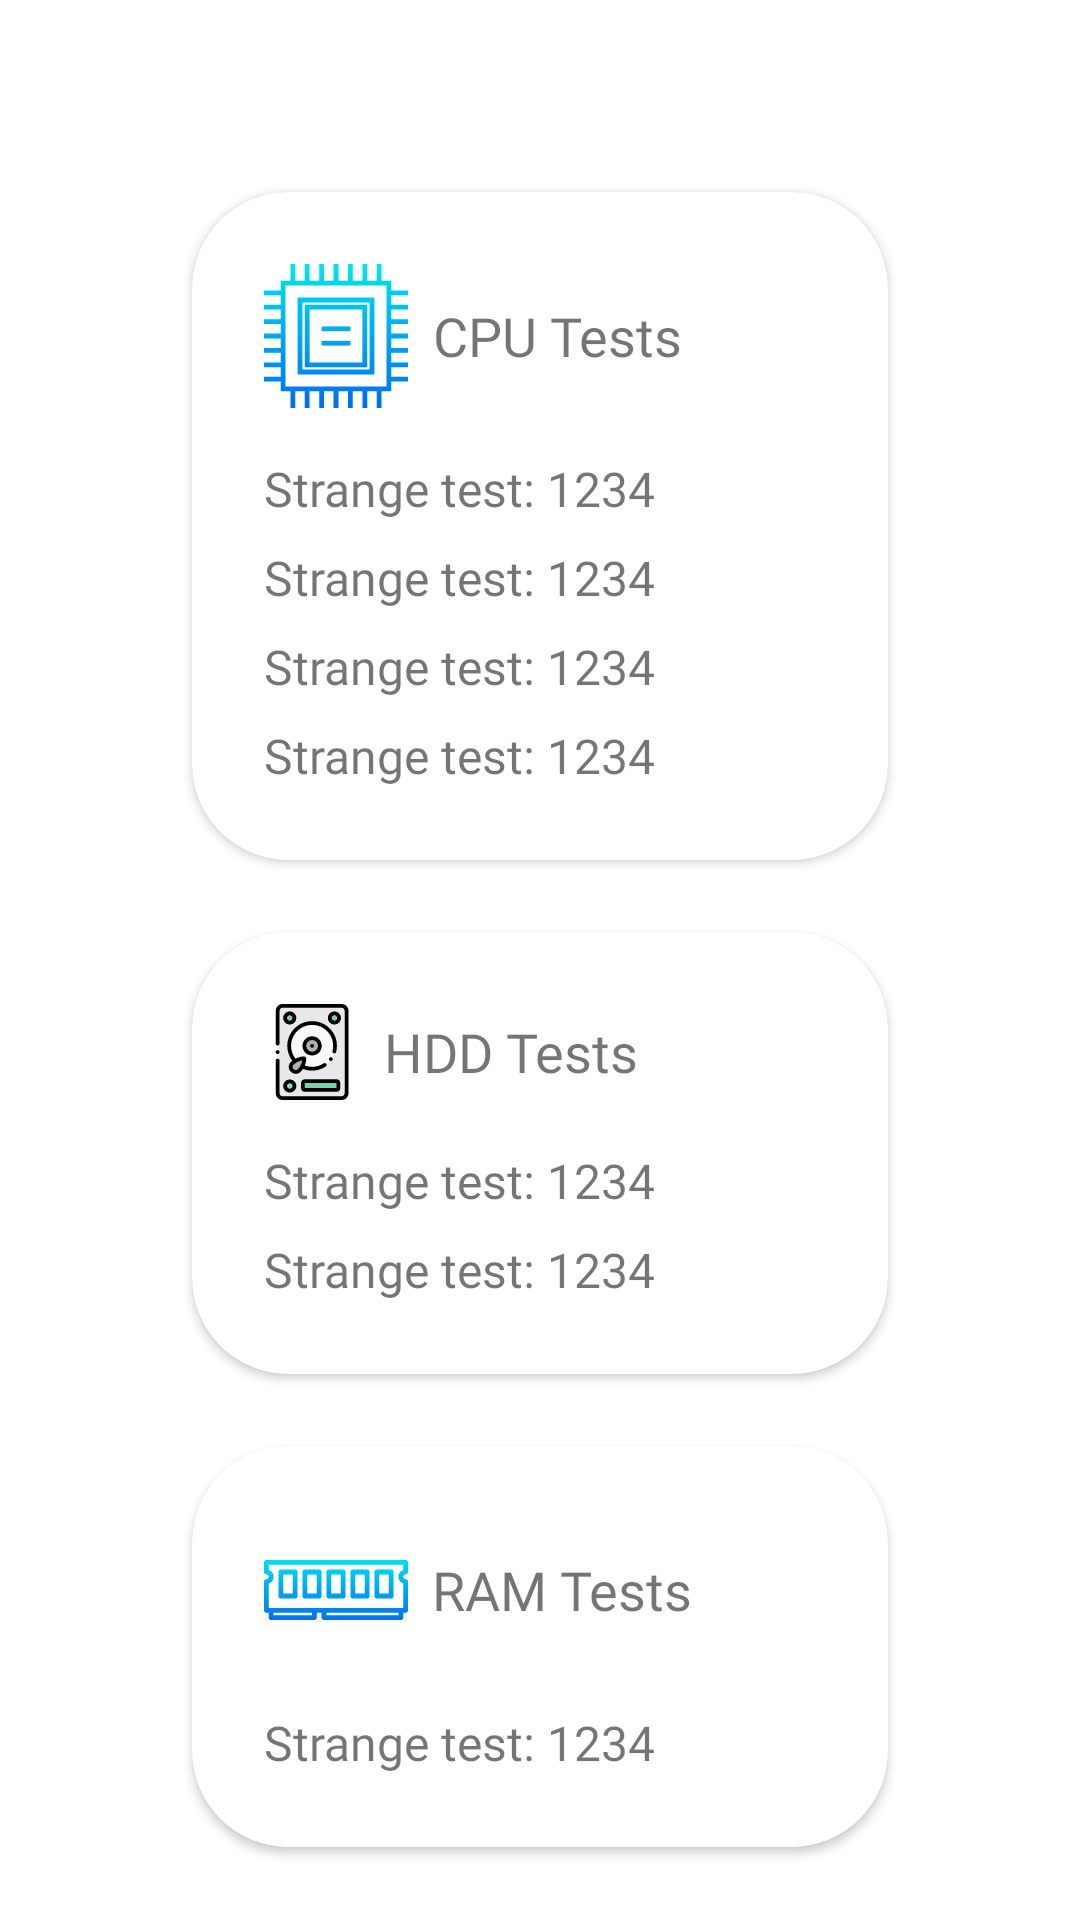

The Android layout XML behind this screen, and the referenced resources:
<!-- AndroidManifest.xml: application theme AppTheme -->
<!-- res/layout/popup_device_info.xml -->
<?xml version="1.0" encoding="utf-8"?>
<ScrollView
    xmlns:android="http://schemas.android.com/apk/res/android"
    android:layout_width="match_parent"
    android:layout_height="match_parent"
    android:fillViewport="true">
    <androidx.constraintlayout.widget.ConstraintLayout xmlns:android="http://schemas.android.com/apk/res/android"
        android:layout_width="match_parent"
        android:layout_height="match_parent"
        xmlns:app="http://schemas.android.com/apk/res-auto">
        <androidx.cardview.widget.CardView
            android:id="@+id/popup_device_CV_CPU"
            android:layout_width="match_parent"
            android:layout_height="wrap_content"
            android:layout_marginStart="64dp"
            android:layout_marginTop="64dp"
            android:layout_marginEnd="64dp"
            android:elevation="4dp"
            app:cardCornerRadius="32dp"
            app:layout_constraintEnd_toEndOf="parent"
            app:layout_constraintStart_toStartOf="parent"
            app:layout_constraintTop_toTopOf="parent">

            <androidx.constraintlayout.widget.ConstraintLayout
                android:layout_width="match_parent"
                android:layout_height="wrap_content"
                android:paddingHorizontal="24dp"
                android:paddingVertical="24dp">

                <TextView
                    android:id="@+id/popup_device_TV_CPU_header"
                    android:layout_width="wrap_content"
                    android:layout_height="wrap_content"
                    android:drawableStart="@drawable/ic_cpu"
                    android:drawablePadding="8dp"
                    android:fontFamily="@font/roboto_regular"
                    android:gravity="center"
                    android:text="@string/popup_device_TV_CPU_header"
                    android:textSize="18sp"
                    app:layout_constraintStart_toStartOf="parent"
                    app:layout_constraintTop_toTopOf="parent" />

                <TextView
                    android:id="@+id/popup_device_TV_CPU_Test_1"
                    android:layout_width="wrap_content"
                    android:layout_height="wrap_content"

                    android:layout_marginTop="16dp"
                    android:fontFamily="@font/roboto_regular"
                    android:text="Strange test: 1234"
                    android:textSize="16sp"
                    app:layout_constraintStart_toStartOf="parent"
                    app:layout_constraintTop_toBottomOf="@id/popup_device_TV_CPU_header" />

                <TextView
                    android:id="@+id/popup_device_TV_CPU_Test_2"
                    android:layout_width="wrap_content"
                    android:layout_height="wrap_content"

                    android:layout_marginTop="8dp"
                    android:fontFamily="@font/roboto_regular"
                    android:text="Strange test: 1234"
                    android:textSize="16sp"
                    app:layout_constraintStart_toStartOf="parent"
                    app:layout_constraintTop_toBottomOf="@id/popup_device_TV_CPU_Test_1" />

                <TextView
                    android:id="@+id/popup_device_TV_CPU_Test_3"
                    android:layout_width="wrap_content"
                    android:layout_height="wrap_content"

                    android:layout_marginTop="8dp"
                    android:fontFamily="@font/roboto_regular"
                    android:text="Strange test: 1234"
                    android:textSize="16sp"
                    app:layout_constraintStart_toStartOf="parent"
                    app:layout_constraintTop_toBottomOf="@id/popup_device_TV_CPU_Test_2" />

                <TextView
                    android:id="@+id/popup_device_TV_CPU_Test_4"
                    android:layout_width="wrap_content"
                    android:layout_height="wrap_content"

                    android:layout_marginTop="8dp"
                    android:fontFamily="@font/roboto_regular"
                    android:text="Strange test: 1234"
                    android:textSize="16sp"
                    app:layout_constraintStart_toStartOf="parent"
                    app:layout_constraintTop_toBottomOf="@id/popup_device_TV_CPU_Test_3" />
            </androidx.constraintlayout.widget.ConstraintLayout>
        </androidx.cardview.widget.CardView>

        <androidx.cardview.widget.CardView
            android:id="@+id/popup_device_CV_HDD"
            android:layout_width="match_parent"
            android:layout_height="wrap_content"
            android:layout_marginStart="64dp"
            android:layout_marginTop="24dp"
            android:layout_marginEnd="64dp"
            android:elevation="4dp"
            app:cardCornerRadius="32dp"
            app:layout_constraintEnd_toEndOf="parent"
            app:layout_constraintStart_toStartOf="parent"
            app:layout_constraintTop_toBottomOf="@+id/popup_device_CV_CPU">

            <androidx.constraintlayout.widget.ConstraintLayout
                android:layout_width="match_parent"
                android:layout_height="wrap_content"
                android:paddingHorizontal="24dp"
                android:paddingVertical="24dp">

                <TextView
                    android:id="@+id/popup_device_TV_HDD_header"
                    android:layout_width="wrap_content"
                    android:layout_height="wrap_content"
                    android:drawableStart="@drawable/ic_computer"
                    android:drawablePadding="8dp"
                    android:fontFamily="@font/roboto_regular"
                    android:gravity="center"
                    android:text="@string/popup_device_TV_HDD_header"
                    android:textSize="18sp"
                    app:layout_constraintStart_toStartOf="parent"
                    app:layout_constraintTop_toTopOf="parent" />

                <TextView
                    android:id="@+id/popup_device_TV_HDD_Test_1"
                    android:layout_width="wrap_content"
                    android:layout_height="wrap_content"

                    android:layout_marginTop="16dp"
                    android:fontFamily="@font/roboto_regular"
                    android:text="Strange test: 1234"
                    android:textSize="16sp"
                    app:layout_constraintStart_toStartOf="parent"
                    app:layout_constraintTop_toBottomOf="@id/popup_device_TV_HDD_header" />

                <TextView
                    android:id="@+id/popup_device_TV_HDD_Test_2"
                    android:layout_width="wrap_content"
                    android:layout_height="wrap_content"

                    android:layout_marginTop="8dp"
                    android:fontFamily="@font/roboto_regular"
                    android:text="Strange test: 1234"
                    android:textSize="16sp"
                    app:layout_constraintStart_toStartOf="parent"
                    app:layout_constraintTop_toBottomOf="@id/popup_device_TV_HDD_Test_1" />


            </androidx.constraintlayout.widget.ConstraintLayout>
        </androidx.cardview.widget.CardView>

        <androidx.cardview.widget.CardView
            android:id="@+id/popup_device_CV_RAM"
            android:layout_width="match_parent"
            android:layout_height="wrap_content"
            android:layout_marginStart="64dp"
            android:layout_marginTop="24dp"
            android:layout_marginEnd="64dp"
            android:elevation="4dp"
            app:cardCornerRadius="32dp"
            app:layout_constraintEnd_toEndOf="parent"
            app:layout_constraintStart_toStartOf="parent"
            app:layout_constraintTop_toBottomOf="@+id/popup_device_CV_HDD">

            <androidx.constraintlayout.widget.ConstraintLayout
                android:layout_width="match_parent"
                android:layout_height="wrap_content"
                android:paddingHorizontal="24dp"
                android:paddingVertical="24dp">

                <TextView
                    android:id="@+id/popup_device_TV_RAM_header"
                    android:layout_width="wrap_content"
                    android:layout_height="wrap_content"
                    android:drawableStart="@drawable/ic_ram"
                    android:drawablePadding="8dp"
                    android:fontFamily="@font/roboto_regular"
                    android:gravity="center"
                    android:text="@string/popup_device_TV_RAM_header"
                    android:textSize="18sp"
                    app:layout_constraintStart_toStartOf="parent"
                    app:layout_constraintTop_toTopOf="parent" />

                <TextView
                    android:id="@+id/popup_device_TV_RAM_Test_1"
                    android:layout_width="wrap_content"
                    android:layout_height="wrap_content"

                    android:layout_marginTop="16dp"
                    android:fontFamily="@font/roboto_regular"
                    android:text="Strange test: 1234"
                    android:textSize="16sp"
                    app:layout_constraintStart_toStartOf="parent"
                    app:layout_constraintTop_toBottomOf="@id/popup_device_TV_RAM_header" />


            </androidx.constraintlayout.widget.ConstraintLayout>
        </androidx.cardview.widget.CardView>

    </androidx.constraintlayout.widget.ConstraintLayout>
</ScrollView>
<!-- resources referenced by this layout -->
<resources>
  <!-- drawable ic_computer: vector/xml drawable (drawable, 9085 chars, omitted) -->
  <!-- drawable ic_cpu: vector/xml drawable (drawable, 2875 chars, omitted) -->
  <!-- drawable ic_ram: vector/xml drawable (drawable, 4989 chars, omitted) -->
  <string name="popup_device_TV_CPU_header">CPU Tests</string>
  <string name="popup_device_TV_HDD_header">HDD Tests</string>
  <string name="popup_device_TV_RAM_header">RAM Tests</string>
  <style name="AppTheme" parent="Theme.MaterialComponents.Light.NoActionBar">
          
          <item name="preferenceTheme">@style/PreferenceThemeOverlay</item>
          <item name="colorPrimary">@color/colorPrimary</item>
          <item name="colorPrimaryDark">@color/colorPrimaryDark</item>
          <item name="colorAccent">@color/colorPrimaryDark</item>
          <item name="android:autofilledHighlight">@android:color/transparent</item>
          <item name="android:windowActivityTransitions">true</item>
      </style>
  <color name="colorPrimary">#CFC0BD</color>
  <color name="colorPrimaryDark">#586F6B</color>
</resources>
